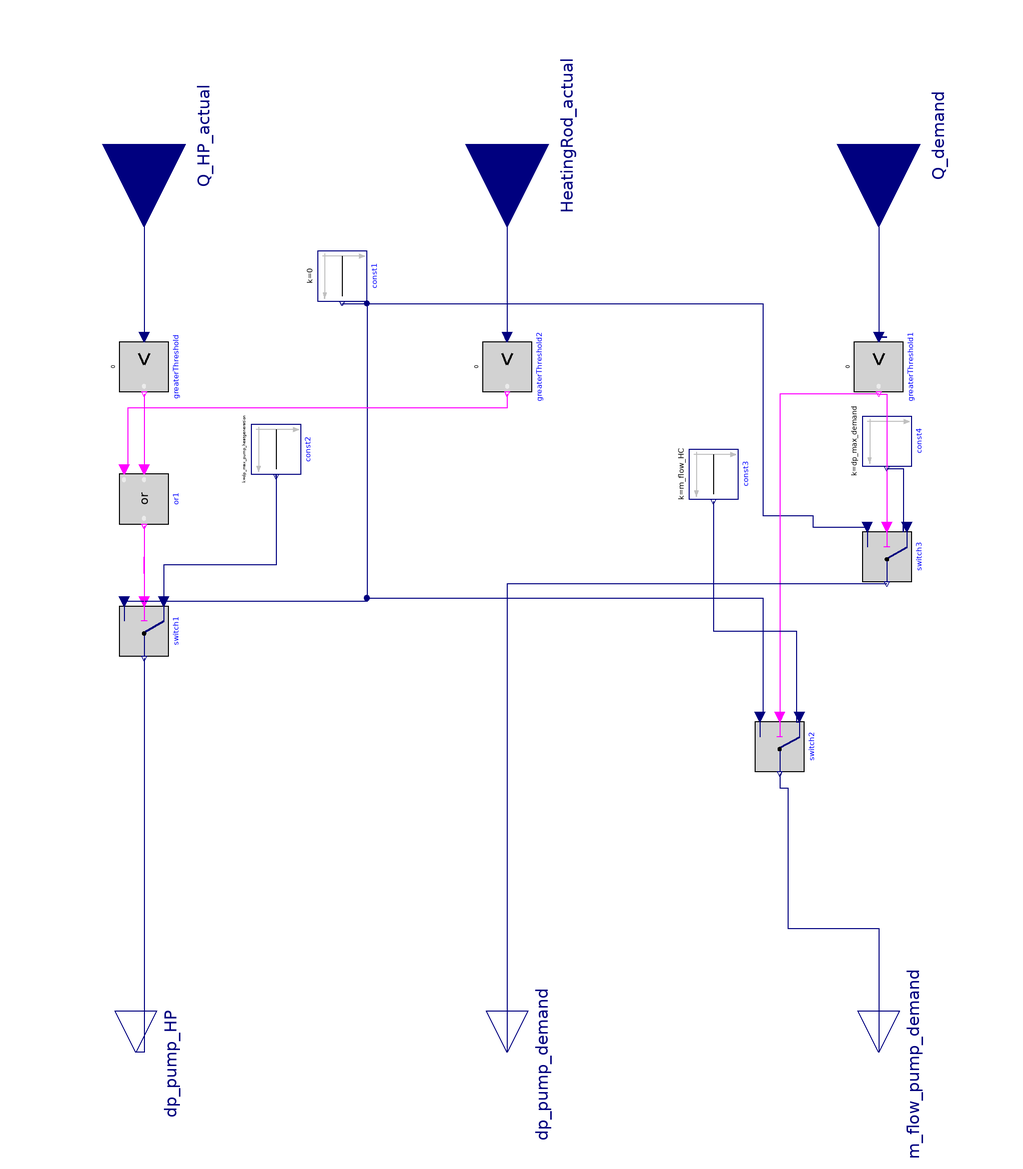

The component connection diagram of the Modelica model below, drawn from its own Placement and Line annotations.

model Control_Pump2

  parameter Real dp_max_pump_heatgeneration "Pa";
  parameter Real dp_max_demand "Pa"; //pressure loss of building or DHW

  parameter Real HeatingLoad "W"
                                annotation(Evaluate=false);
  parameter Real Q_flow_NA_HP "W"
                                 annotation(Evaluate=false);

  parameter Real m_flow_HC "kg/s"
                                 annotation(Evaluate=false);
  parameter Real m_flow_HP = (Q_HR_nominal + (Q_flow_NA_HP+ gradient_HP*(T_thresh-T_NA)))/(4180*T_diff)  "kg/s"
                                                                                                               annotation(Evaluate=false);


  parameter Real T_Biv "K"
                          annotation(Evaluate=false);
  //temperature at bivalence point
  parameter Real T_NA "K"
                         annotation(Evaluate=false);
  //standard outside temperature
  parameter Real T_thresh "K"
                             annotation(Evaluate=false);
  //heating threshold temperatur
  parameter Real T_diff = 10 "K"
                                annotation(Evaluate=false);
  //Temperature difference over heat generator and/or building

  parameter Real Q_Biv "W"
                          annotation(Evaluate=false);
  parameter Real Q_HR_nominal "W"
                                 annotation(Evaluate=false);
  parameter Real gradient_HP annotation(Evaluate=false);
  //gradient of heat pump on/off characteristic; should be given by Heat pump model

  Modelica.Blocks.Interfaces.RealInput Q_HP_actual
    annotation (Placement(transformation(extent={{-20,-20},{20,20}},
        rotation=-90,
        origin={-88,120})));
  Modelica.Blocks.Interfaces.RealOutput dp_pump_HP
    annotation (Placement(transformation(extent={{-10,-10},{10,10}},
        rotation=-90,
        origin={-90,-100})));
  Modelica.Blocks.Interfaces.RealOutput dp_pump_demand
    annotation (Placement(transformation(extent={{-10,-10},{10,10}},
        rotation=-90,
        origin={0,-100})));
  Modelica.Blocks.Logical.GreaterThreshold greaterThreshold
    annotation (Placement(transformation(extent={{-6,-6},{6,6}},
        rotation=-90,
        origin={-88,66})));
  Modelica.Blocks.Logical.Switch switch1
    annotation (Placement(transformation(extent={{-6,-6},{6,6}},
        rotation=-90,
        origin={-88,2})));
  Modelica.Blocks.Sources.Constant const2(final k=dp_max_pump_heatgeneration)
    annotation (Placement(transformation(extent={{-6,-6},{6,6}},
        rotation=-90,
        origin={-56,46})));
  Modelica.Blocks.Sources.Constant const1(final k=0)
    annotation (Placement(transformation(extent={{-6,-6},{6,6}},
        rotation=-90,
        origin={-40,88})));
  Modelica.Blocks.Interfaces.RealInput Q_demand
    annotation (Placement(transformation(extent={{-20,-20},{20,20}},
        rotation=-90,
        origin={90,120})));
  Modelica.Blocks.Logical.GreaterThreshold greaterThreshold1
    annotation (Placement(transformation(extent={{-6,-6},{6,6}},
        rotation=-90,
        origin={90,66})));
  Modelica.Blocks.Logical.Switch switch2
    annotation (Placement(transformation(extent={{-6,-6},{6,6}},
        rotation=-90,
        origin={66,-26})));
  Modelica.Blocks.Logical.Switch switch3
    annotation (Placement(transformation(extent={{-6,-6},{6,6}},
        rotation=-90,
        origin={92,20})));
  Modelica.Blocks.Sources.Constant const3(final k=m_flow_HC)
    annotation (Placement(transformation(extent={{-6,-6},{6,6}},
        rotation=-90,
        origin={50,40})));
  Modelica.Blocks.Sources.Constant const4(final k=dp_max_demand)
    annotation (Placement(transformation(extent={{-6,-6},{6,6}},
        rotation=-90,
        origin={92,48})));
  Modelica.Blocks.Interfaces.RealOutput m_flow_pump_demand
    annotation (Placement(transformation(extent={{-10,-10},{10,10}},
        rotation=-90,
        origin={90,-100})));
  Modelica.Blocks.Logical.Or or1
    annotation (Placement(transformation(extent={{-6,-6},{6,6}},
        rotation=-90,
        origin={-88,34})));
  Modelica.Blocks.Interfaces.RealInput HeatingRod_actual
    annotation (Placement(transformation(extent={{-20,-20},{20,20}},
        rotation=-90,
        origin={0,120})));
  Modelica.Blocks.Logical.GreaterThreshold greaterThreshold2
    annotation (Placement(transformation(extent={{-6,-6},{6,6}},
        rotation=-90,
        origin={0,66})));
equation
  connect(Q_HP_actual, greaterThreshold.u)
    annotation (Line(points={{-88,120},{-88,120},{-88,73.2}},
                                                    color={0,0,127}));
  connect(const2.y, switch1.u1) annotation (Line(points={{-56,39.4},{-56,39.4},
          {-56,40},{-56,18},{-83.2,18},{-83.2,9.2}},
                        color={0,0,127}));
  connect(const1.y, switch1.u3) annotation (Line(points={{-40,81.4},{-34,81.4},
          {-34,9.2},{-92.8,9.2}},
                               color={0,0,127}));
  connect(switch1.y, dp_pump_HP)
    annotation (Line(points={{-88,-4.6},{-88,-4.6},{-88,-58},{-88,-58},{-88,
          -100},{-90,-100}},                       color={0,0,127}));
  connect(const1.y, switch2.u3) annotation (Line(points={{-40,81.4},{-34,81.4},
          {-34,10},{62,10},{62,-18},{62,-18},{61.2,-18},{61.2,-18.8}},
                                 color={0,0,127}));
  connect(const1.y, switch3.u3) annotation (Line(points={{-40,81.4},{62,81.4},{
          62,30},{74,30},{74,27.2},{87.2,27.2}},
                                 color={0,0,127}));
  connect(Q_demand, greaterThreshold1.u)
    annotation (Line(points={{90,120},{90,120},{90,96},{90,96},{90,73.2},{92,
          73.2},{90,73.2}},                           color={0,0,127}));
  connect(greaterThreshold1.y, switch2.u2) annotation (Line(points={{90,59.4},{
          66,59.4},{66,4},{66,-18.8}},      color={255,0,255}));
  connect(greaterThreshold1.y, switch3.u2)
    annotation (Line(points={{90,59.4},{92,59.4},{92,28},{92,28},{92,28},{92,
          27.2}},                                      color={255,0,255}));
  connect(const3.y, switch2.u1) annotation (Line(points={{50,33.4},{50,2},{70,2},
          {70,-20},{70.8,-20},{70.8,-18.8}},
                                     color={0,0,127}));
  connect(const4.y, switch3.u1) annotation (Line(points={{92,41.4},{96,41.4},{
          96,26},{96,28},{96.8,28},{96.8,27.2}},
                                     color={0,0,127}));
  connect(switch2.y, m_flow_pump_demand)
    annotation (Line(points={{66,-32.6},{66,-36},{68,-36},{68,-70},{90,-70},{90,
          -84},{90,-100}},                                 color={0,0,127}));
  connect(switch3.y, dp_pump_demand) annotation (Line(points={{92,13.4},{0,13.4},
          {0,-34},{0,-100}},
                      color={0,0,127}));
  connect(greaterThreshold.y, or1.u1) annotation (Line(points={{-88,59.4},{-88,
          59.4},{-88,41.2}},        color={255,0,255}));
  connect(HeatingRod_actual, greaterThreshold2.u)
    annotation (Line(points={{0,120},{1.33227e-015,120},{1.33227e-015,73.2}},
                                                            color={0,0,127}));
  connect(greaterThreshold2.y, or1.u2) annotation (Line(points={{-1.33227e-015,
          59.4},{0,59.4},{0,56},{-2,56},{-92,56},{-92,52},{-92,42},{-92.8,42},{
          -92.8,41.2}},                color={255,0,255}));
  connect(or1.y, switch1.u2) annotation (Line(points={{-88,27.4},{-88,27.4},{
          -88,16},{-88,20},{-88,11.2},{-88,9.2}},
                               color={255,0,255}));
  annotation (Icon(coordinateSystem(preserveAspectRatio=false), graphics={
        Rectangle(
          extent={{-100,100},{100,-100}},
          lineThickness=0.5,
          fillColor={213,255,170},
          fillPattern=FillPattern.Solid,
          pattern=LinePattern.None),
        Text(
          extent={{-70,60},{80,-60}},
          lineThickness=0.5,
          textString="PumpControl",
          pattern=LinePattern.None),
        Text(
          extent={{-108,80},{-56,58}},
          lineColor={28,108,200},
          lineThickness=0.5,
          textString="HP"),
        Text(
          extent={{-30,78},{26,58}},
          lineColor={28,108,200},
          lineThickness=0.5,
          textString="HR"),
        Text(
          extent={{50,82},{96,56}},
          lineColor={217,67,180},
          lineThickness=0.5,
          textString="Demand"),
        Text(
          extent={{-2,-16},{94,-82}},
          lineColor={0,140,72},
          lineThickness=0.5,
          textString="m_flow_demand"),
        Text(
          extent={{-40,-32},{32,-112}},
          lineColor={162,29,33},
          lineThickness=0.5,
          textString="dp_demand"),
        Text(
          extent={{-94,-56},{-50,-90}},
          lineColor={162,29,33},
          lineThickness=0.5,
          textString="dp_HP")}),                                 Diagram(
        coordinateSystem(preserveAspectRatio=false)));
end Control_Pump2;